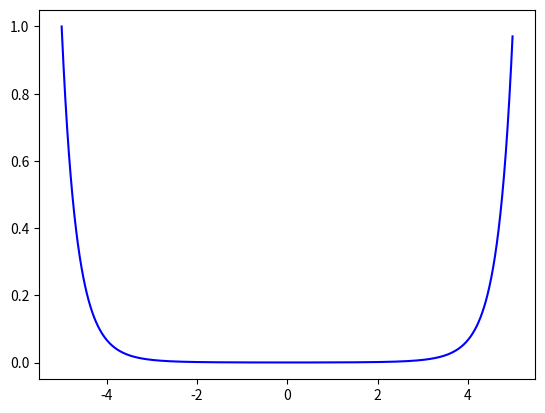

Generate this figure with matplotlib:
import numpy as np
from scipy.integrate import odeint
import matplotlib.pyplot as plt

x = np.arange(-5,5,0.01)

def diff_func(w, x) :
    y, z = w
    dy_dx = y**2*z
    dz_dx = (z/x) - y*(z**2)
    return dy_dx, dz_dx

y0 = 1
z0 = -3
w = y0, z0

sol = odeint(diff_func,w,x)


	
plt.plot(x, sol[:, 0], 'b', label='theta(t)')
plt.savefig('fig_3.png')
